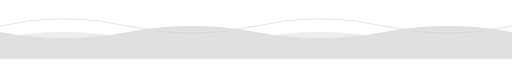
t = 0.00 s
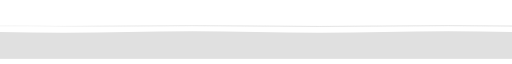
t = 1.00 s
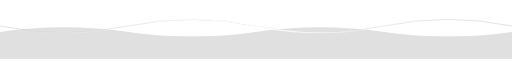
t = 2.00 s
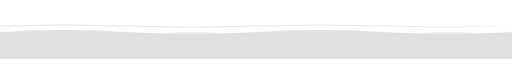
t = 3.00 s
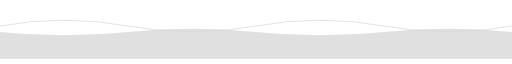
t = 4.00 s
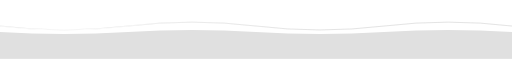
t = 5.25 s

The animated SVG that drew these frames (rendered in a browser with its animation timeline set to each time). Animation: 6 SMIL elements (animate=6); one cycle of 6.00 s, repeats indefinitely.

<svg width="860" height="90" viewBox="0 0 860 90" xmlns="http://www.w3.org/2000/svg">
  <defs>
    <linearGradient id="waveGlow" x1="0%" y1="0%" x2="100%" y2="0%">
      <stop offset="0%" stop-color="#ffffff" stop-opacity="0.1" />
      <stop offset="30%" stop-color="#ffffff" stop-opacity="0.4" />
      <stop offset="50%" stop-color="#ffffff" stop-opacity="1" />
      <stop offset="70%" stop-color="#ffffff" stop-opacity="0.4" />
      <stop offset="100%" stop-color="#ffffff" stop-opacity="0.1" />
      <animate attributeName="x1" values="-100%;100%" dur="4s" repeatCount="indefinite" />
      <animate attributeName="x2" values="0%;200%" dur="4s" repeatCount="indefinite" />
    </linearGradient>
    <linearGradient id="waveGradDark" x1="0%" y1="0%" x2="0%" y2="100%">
      <stop offset="0%" stop-color="#2a2a2a" stop-opacity="0.6" />
      <stop offset="100%" stop-color="#000000" stop-opacity="0.95" />
    </linearGradient>
    <linearGradient id="waveGradSubtle" x1="0%" y1="0%" x2="0%" y2="100%">
      <stop offset="0%" stop-color="#1a1a1a" stop-opacity="0.5" />
      <stop offset="100%" stop-color="#000000" stop-opacity="0.9" />
    </linearGradient>
  </defs>
  <style>
    .wave-bg { fill: transparent; }
    .wave-deep { fill: url(#waveGradSubtle); }
    .wave-mid { fill: url(#waveGradDark); }
    .wave-line-bg { stroke: #333333; stroke-width: 1; fill: none; }
    .wave-line-pulse { stroke: url(#waveGlow); stroke-width: 2; fill: none; stroke-linecap: round; }
    .wave-dot { fill: #ffffff; }
    @media (prefers-color-scheme: light) {
      .wave-deep { fill: #eeeeee; }
      .wave-mid { fill: #e0e0e0; }
      .wave-line-bg { stroke: #cccccc; }
      .wave-dot { fill: #000000; }
    }
  </style>

  <!-- Deep Wave Layer (Slow Oscillating Motion) -->
  <path class="wave-deep" d="M 0 55 Q 107 35 215 55 T 430 55 T 645 55 T 860 55 L 860 90 L 0 90 Z">
    <animate attributeName="d" 
      values="M 0 55 Q 107 35 215 55 T 430 55 T 645 55 T 860 55 L 860 90 L 0 90 Z;
              M 0 55 Q 107 75 215 55 T 430 55 T 645 55 T 860 55 L 860 90 L 0 90 Z;
              M 0 55 Q 107 35 215 55 T 430 55 T 645 55 T 860 55 L 860 90 L 0 90 Z" 
      dur="6s" repeatCount="indefinite" />
  </path>

  <!-- Mid Wave Layer (Counter Oscillating Motion) -->
  <path class="wave-mid" d="M 0 45 Q 107 65 215 45 T 430 45 T 645 45 T 860 45 L 860 90 L 0 90 Z">
    <animate attributeName="d" 
      values="M 0 45 Q 107 65 215 45 T 430 45 T 645 45 T 860 45 L 860 90 L 0 90 Z;
              M 0 45 Q 107 25 215 45 T 430 45 T 645 45 T 860 45 L 860 90 L 0 90 Z;
              M 0 45 Q 107 65 215 45 T 430 45 T 645 45 T 860 45 L 860 90 L 0 90 Z" 
      dur="4.5s" repeatCount="indefinite" />
  </path>

  <!-- Crest Wave Line Base -->
  <path class="wave-line-bg" d="M 0 35 Q 107 10 215 35 T 430 35 T 645 35 T 860 35">
    <animate attributeName="d" 
      values="M 0 35 Q 107 10 215 35 T 430 35 T 645 35 T 860 35;
              M 0 35 Q 107 60 215 35 T 430 35 T 645 35 T 860 35;
              M 0 35 Q 107 10 215 35 T 430 35 T 645 35 T 860 35" 
      dur="3.8s" repeatCount="indefinite" />
  </path>

  <!-- Glowing Crest Wave Pulse -->
  <path class="wave-line-pulse" d="M 0 35 Q 107 10 215 35 T 430 35 T 645 35 T 860 35">
    <animate attributeName="d" 
      values="M 0 35 Q 107 10 215 35 T 430 35 T 645 35 T 860 35;
              M 0 35 Q 107 60 215 35 T 430 35 T 645 35 T 860 35;
              M 0 35 Q 107 10 215 35 T 430 35 T 645 35 T 860 35" 
      dur="3.8s" repeatCount="indefinite" />
  </path>
</svg>
